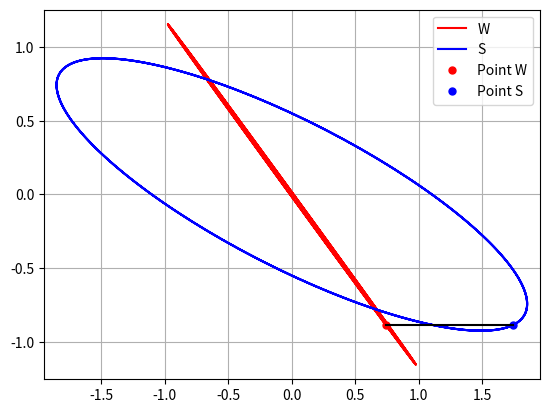

Reproduce this figure in Python.
import numpy as np
import matplotlib.pyplot as plt
import matplotlib.animation as animation
from sympy import symbols, Function, Eq, dsolve, cos, sin, Derivative, simplify, lambdify

# Define symbols
t = symbols('t')
# Parameters
ratio_damping = 2
ratio_omega = 1/2
D_1 = 1/4  # 1/4
D_2 = ratio_damping * D_1
omega_1 = 1
omega_2 = ratio_omega * omega_1
varepsilon = 1
Omega = 3/4 * omega_1
eta_1 = Omega / omega_1
eta_2 = Omega / omega_2

# Assume we have initial conditions
C1, C2 = symbols('C1 C2')

# Define functions
y_W = Function('y_W')(t)
z_W = Function('z_W')(t)

# Define differential equations
dgly = Eq(Derivative(y_W, t, 2) + 2*D_1*Derivative(y_W, t) + y_W, varepsilon * eta_1**2 * cos(eta_1 * t))
dglz = Eq(Derivative(z_W, t, 2) + 2*D_2*Derivative(z_W, t) + z_W, varepsilon * eta_2**2 * sin(eta_2 * t))

# Solve the differential equations for particular solutions
Lsgy = simplify(dsolve(dgly, y_W).rhs.subs({t: t * omega_1, C1: 0, C2: 0}))
Lsgz = simplify(dsolve(dglz, z_W).rhs.subs({t: t * omega_2, C1: 0, C2: 0}))

# Stationary coordinates
y_S = Lsgy + varepsilon * cos(Omega * t)
z_S = Lsgz + varepsilon * sin(Omega * t)

# Substitute parameters for plotting
params = {omega_1: omega_1, omega_2: omega_2, varepsilon: varepsilon, Omega: Omega}

# Create time array for plotting
t_values = np.linspace(0, 8 * np.pi, 500)

# Evaluate the functions for plotting
Lsgy_func = lambdify(t, Lsgy.subs(params), 'numpy')
Lsgz_func = lambdify(t, Lsgz.subs(params), 'numpy')
y_S_func = lambdify(t, y_S.subs(params), 'numpy')
z_S_func = lambdify(t, z_S.subs(params), 'numpy')

# Print evaluated functions for verification
print("Lsgy_func: {}".format(Lsgy_func(t_values)))
print("Lsgz_func: {}".format(Lsgz_func(t_values)))

# # Plotting
# plt.figure(figsize=(12, 8))
#
# # Plot stationary solutions
# plt.subplot(2, 1, 1)
# plt.plot(t_values, Lsgy_func(t_values), label='Lsgy', color='blue')
# plt.plot(t_values, Lsgz_func(t_values), label='Lsgz', color='green')
# plt.title('Stationary Solutions')
# plt.xlabel('t')
# plt.ylabel('y_W, z_W')
# plt.legend()
#
# # Plot shifted coordinates
# plt.subplot(2, 1, 2)
# plt.plot(t_values, y_S_func(t_values), label='y_S', color='red')
# plt.plot(t_values, z_S_func(t_values), label='z_S', color='orange')
# plt.title('Shifted Coordinates')
# plt.xlabel('t')
# plt.ylabel('y_S, z_S')
# plt.legend()
#
# plt.tight_layout()
# plt.show()


# Evaluate the solutions to numerical values for animation
y_W_vals = Lsgy_func(t_values)
z_W_vals = Lsgz_func(t_values)
y_S_vals = y_S_func(t_values)
z_S_vals = z_S_func(t_values)

# Prepare the plot for the animation
fig, ax = plt.subplots()
ax.plot(y_W_vals, z_W_vals, label='W', color='red')
ax.plot(y_S_vals, z_S_vals, label='S', color='blue')

point_W, = ax.plot(y_W_vals[0], z_W_vals[0], 'ro', markersize=5, label='Point W')
point_S, = ax.plot(y_S_vals[0], z_S_vals[0], 'bo', markersize=5, label='Point S')
line, = ax.plot([y_W_vals[0], y_S_vals[0]], [z_W_vals[0], z_S_vals[0]], color='black')

ax.legend()
ax.set_xlim([min(min(y_W_vals), min(y_S_vals))-0.1, max(max(y_W_vals), max(y_S_vals))+0.1])
ax.set_ylim([min(min(z_W_vals), min(z_S_vals))-0.1, max(max(z_W_vals), max(z_S_vals))+0.1])


def animate(i):
    point_W.set_data(y_W_vals[i-1:i], z_W_vals[i-1:i])
    point_S.set_data(y_S_vals[i-1:i], z_S_vals[i-1:i])
    line.set_data([y_W_vals[i-1:i], y_S_vals[i-1:i]], [z_W_vals[i-1:i], z_S_vals[i-1:i]])
    return point_W, point_S, line


ani = animation.FuncAnimation(fig=fig, func=animate, frames=len(t_values), interval=30)
plt.grid()
plt.show()
